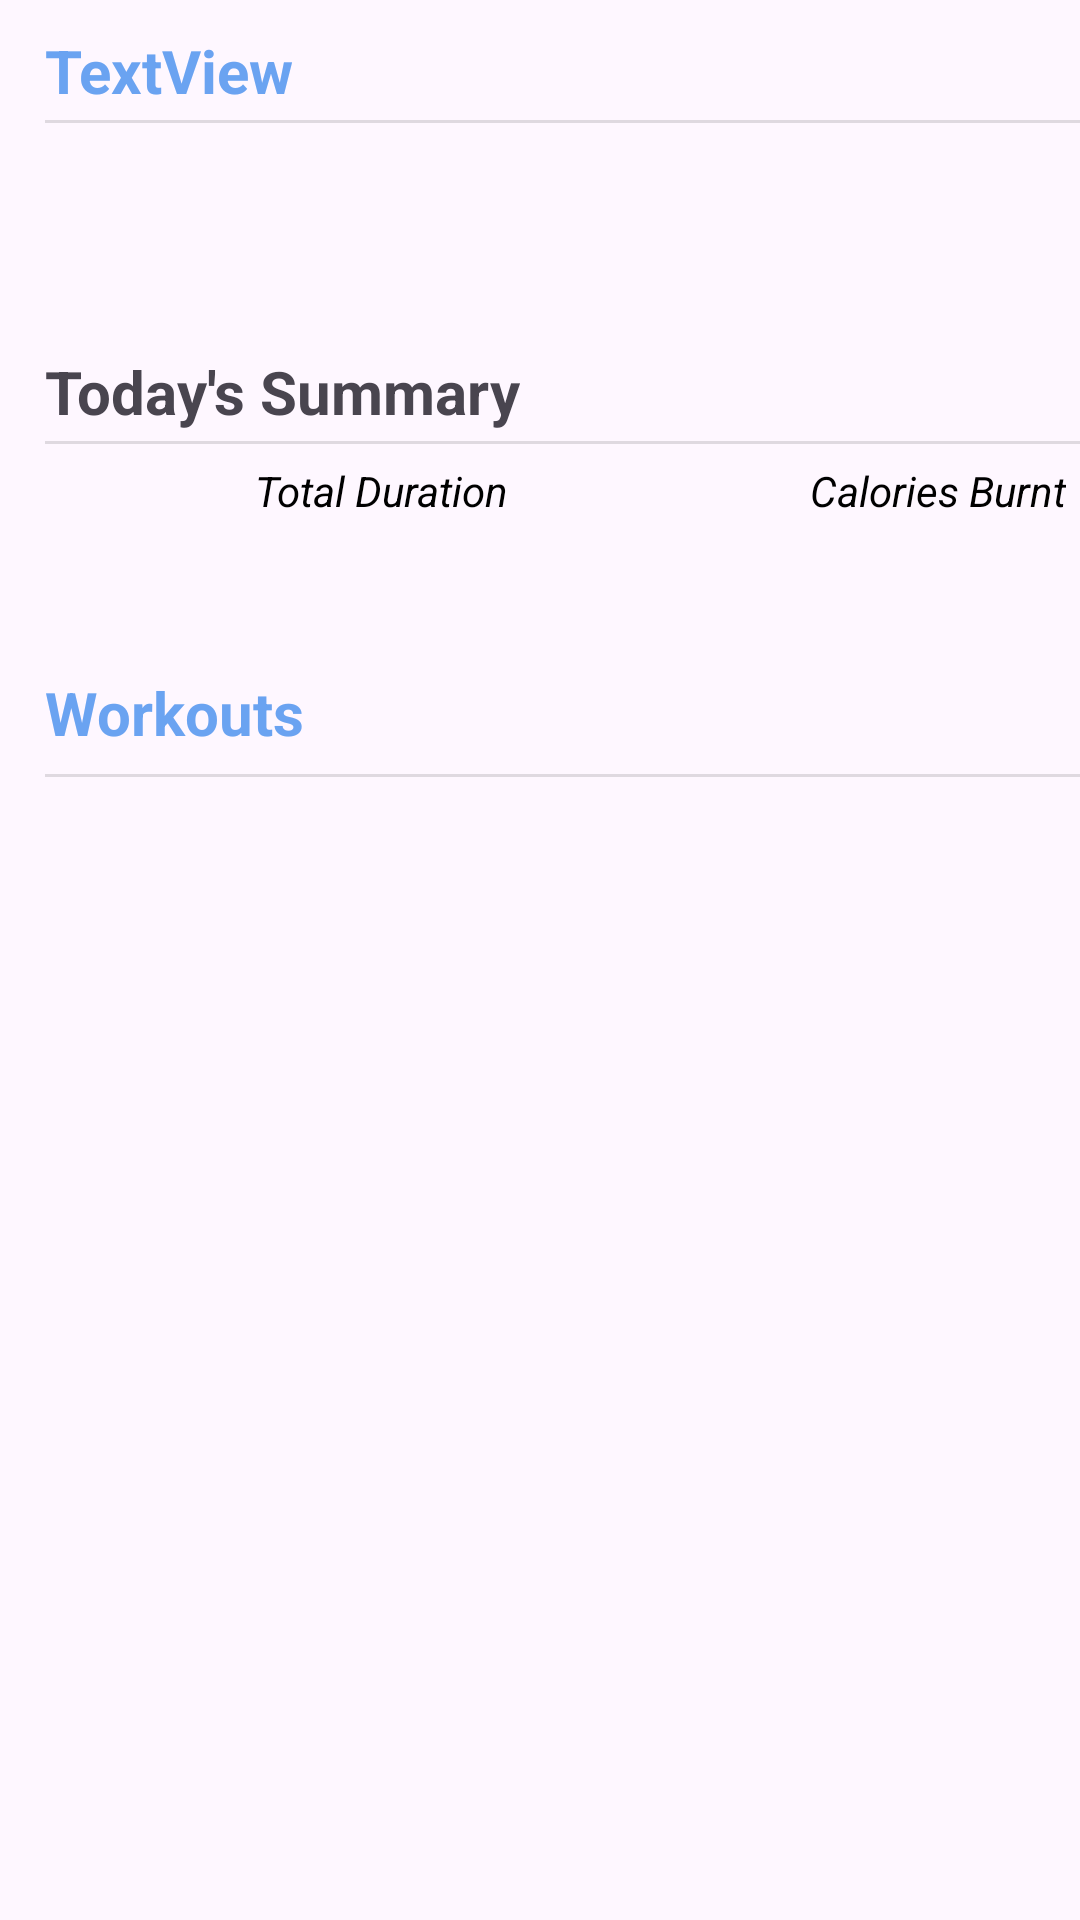

The Android layout XML behind this screen, and the referenced resources:
<!-- AndroidManifest.xml: application theme Theme.Workoutpall -->
<!-- res/layout/fragment_home.xml -->
<?xml version="1.0" encoding="utf-8"?>
<RelativeLayout
    xmlns:android="http://schemas.android.com/apk/res/android"
    xmlns:app="http://schemas.android.com/apk/res-auto"
    xmlns:tools="http://schemas.android.com/tools"
    android:layout_width="match_parent"
    android:layout_height="match_parent"
    tools:context=".ui.home.HomeFragment">

    <View
        android:id="@+id/divider3"
        android:layout_width="350dp"
        android:layout_height="1dp"
        android:layout_alignParentStart="true"
        android:layout_alignParentTop="true"
        android:layout_marginStart="15dp"
        android:layout_marginTop="258dp"
        android:background="?android:attr/listDivider" />

    <View
        android:id="@+id/divider2"
        android:layout_width="350dp"
        android:layout_height="1dp"
        android:layout_alignParentStart="true"
        android:layout_alignParentTop="true"
        android:layout_marginStart="15dp"
        android:layout_marginTop="147dp"
        android:background="?android:attr/listDivider" />

    <TextView
        android:id="@+id/tvWorkout"
        android:layout_width="match_parent"
        android:layout_height="wrap_content"
        android:layout_below="@+id/ivCalories"
        android:layout_alignParentStart="true"
        android:layout_marginStart="15dp"
        android:layout_marginTop="20dp"
        android:text="Workouts"
        android:textColor="#6AA3F1"
        android:textSize="20sp"
        android:textStyle="bold"
        tools:text="Workouts" />

    <TextView
        android:id="@+id/tvUserName"
        android:layout_width="match_parent"
        android:layout_height="wrap_content"
        android:layout_alignParentStart="true"
        android:layout_marginStart="15dp"
        android:layout_marginTop="10dp"
        android:text="TextView"
        android:textColor="#6AA3F1"
        android:textSize="20sp"
        android:textStyle="bold"
        tools:text="Hello Name" />

    <TextView
        android:id="@+id/tvDate"
        android:layout_width="100dp"
        android:layout_height="wrap_content"
        android:layout_below="@+id/tvUserName"
        android:layout_marginStart="10dp"
        android:layout_marginTop="25dp"
        android:layout_toEndOf="@+id/imageView4"
        android:textColor="@color/black"
        tools:src="@android:drawable/ic_menu_my_calendar"
        tools:text="Apr 27 " />

    <ImageView
        android:id="@+id/ivCalories"
        android:layout_width="50dp"
        android:layout_height="50dp"
        android:layout_below="@+id/textView7"
        android:layout_marginStart="25dp"
        android:layout_marginTop="10dp"
        android:layout_toEndOf="@+id/tvActivity" />

    <androidx.recyclerview.widget.RecyclerView
        android:id="@+id/rvWorkouts"
        android:layout_width="500dp"
        android:layout_height="700dp"
        android:layout_below="@+id/tvWorkout"
        android:layout_alignParentStart="true"
        android:layout_marginStart="15dp"
        android:layout_marginTop="10dp"
        android:layout_marginEnd="15dp"
        android:foregroundTint="#FFFFFF" />

    <TextView
        android:id="@+id/textView7"
        android:layout_width="wrap_content"
        android:layout_height="wrap_content"
        android:layout_alignParentStart="true"
        android:layout_alignParentTop="true"
        android:layout_marginStart="15dp"
        android:layout_marginTop="117dp"
        android:text="Today's Summary"
        android:textSize="20sp"
        android:textStyle="bold" />

    <ImageView
        android:id="@+id/imageView4"
        android:layout_width="50dp"
        android:layout_height="50dp"
        android:layout_below="@+id/tvUserName"
        android:layout_marginStart="25dp"
        android:layout_marginTop="10dp" />

    <ImageView
        android:id="@+id/imageView5"
        android:layout_width="50dp"
        android:layout_height="50dp"
        android:layout_below="@+id/textView7"
        android:layout_alignParentStart="true"
        android:layout_marginStart="25dp"
        android:layout_marginTop="10dp" />

    <TextView
        android:id="@+id/tvActivity"
        android:layout_width="100dp"
        android:layout_height="wrap_content"
        android:layout_below="@+id/textView11"
        android:layout_marginStart="10dp"
        android:layout_marginTop="0dp"
        android:layout_toEndOf="@+id/imageView5"
        android:text="" />

    <TextView
        android:id="@+id/tvCalories"
        android:layout_width="100dp"
        android:layout_height="wrap_content"
        android:layout_below="@+id/textView10"
        android:layout_marginStart="10dp"
        android:layout_marginTop="0dp"
        android:layout_toEndOf="@+id/ivCalories"
        android:text="" />

    <TextView
        android:id="@+id/textView10"
        android:layout_width="wrap_content"
        android:layout_height="wrap_content"
        android:layout_alignTop="@+id/ivCalories"
        android:layout_marginStart="10dp"
        android:layout_marginTop="0dp"
        android:layout_toEndOf="@+id/ivCalories"
        android:text="Calories Burnt"
        android:textColor="@color/black"
        android:textStyle="italic" />

    <TextView
        android:id="@+id/textView11"
        android:layout_width="wrap_content"
        android:layout_height="wrap_content"
        android:layout_alignTop="@+id/imageView5"
        android:layout_marginStart="10dp"
        android:layout_marginTop="0dp"
        android:layout_toEndOf="@+id/imageView5"
        android:text="Total Duration"
        android:textColor="@color/black"
        android:textStyle="italic" />

    <View
        android:id="@+id/divider"
        android:layout_width="350dp"
        android:layout_height="1dp"
        android:layout_alignParentStart="true"
        android:layout_alignParentTop="true"
        android:layout_marginStart="15dp"
        android:layout_marginTop="40dp"
        android:background="?android:attr/listDivider" />

</RelativeLayout>
<!-- resources referenced by this layout -->
<resources>
  <color name="black">#FF000000</color>
  <style name="Theme.Workoutpall" parent="Base.Theme.Workoutpall" />
  <style name="Base.Theme.Workoutpall" parent="Theme.Material3.DayNight.NoActionBar">
          
          
      </style>
</resources>
